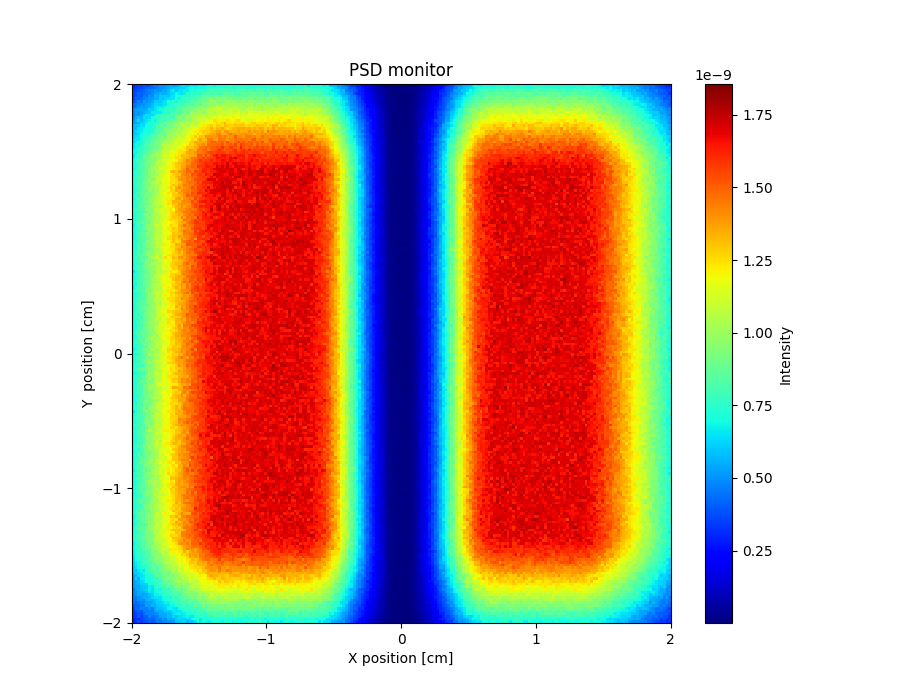

Data behind this chart, as committed beside it:
x_axis, Intensity, Error
3.190877197000000053e-10, 3.366819813999999814e-10, 3.566757907999999900e-10, 3.590756832999999888e-10, 3.806699494000000183e-10, 3.638769323999999882e-10, 3.822709976999999800e-10, 4.302565088000000227e-10, 4.614466523000000031e-10, 4.526497330000000030e-10, 5.054342056000000041e-10, 4.910405728000000122e-10, 5.126351213999999560e-10, 5.230317723000000205e-10, 5.550243276999999745e-10, 5.166370176000000222e-10, 5.526283560999999741e-10, 5.838183453000000302e-10, 6.254070495000000338e-10, 6.334062645000000247e-10, 6.166131173999999487e-10, 6.605989365000000019e-10, 6.670008924999999664e-10, 6.470077768999999900e-10
3.334834627000000068e-10, 3.302848542999999966e-10, 3.670734588999999825e-10, 3.806697105999999967e-10, 3.902673456000000058e-10, 4.182586691000000219e-10, 4.302564104999999756e-10, 4.214600822999999969e-10, 4.326582464999999880e-10, 4.742449372999999602e-10, 5.070355441999999687e-10, 4.942411940000000470e-10, 5.366293634999999840e-10, 5.478247049000000129e-10, 5.822178815999999988e-10, 5.982133635000000270e-10, 6.150085565999999529e-10, 6.150113549000000334e-10, 6.326067753999999935e-10, 6.174134620999999698e-10, 6.717981038999999518e-10, 6.925923018000000132e-10, 7.141885921000000415e-10, 6.925979593999999704e-10
3.550759659000000042e-10, 3.526775266000000041e-10, 3.846686673000000172e-10, 4.078611518000000001e-10, 4.206579758000000251e-10, 4.446507791999999948e-10, 4.662450614000000175e-10, 4.774438099999999711e-10, 5.086339238999999603e-10, 4.894405242000000039e-10, 4.982403236000000477e-10, 5.478253335999999784e-10, 5.366294723999999790e-10, 5.774176616999999602e-10, 6.262044906000000201e-10, 6.549919619000000289e-10, 6.006153152999999576e-10, 6.494018715000000250e-10, 6.478050775000000019e-10, 6.725970201000000304e-10, 6.646016217000000260e-10, 7.069900775999999733e-10, 7.309859480000000398e-10, 7.061934144000000256e-10
3.582767235000000013e-10, 3.886672286999999807e-10, 4.206572575000000078e-10, 4.094629244999999794e-10, 4.350541245000000120e-10, 4.470513438999999875e-10, 4.582493436999999742e-10, 4.854414115000000226e-10, 5.302282313999999943e-10, 5.358273806000000189e-10, 5.614218408000000142e-10, 5.478261917000000311e-10, 5.494271618000000188e-10, 5.918150228999999717e-10, 6.350038063000000206e-10, 6.262076052000000022e-10, 6.933880262000000264e-10, 6.661979373000000314e-10, 6.422078726999999495e-10, 6.734001559999999825e-10, 7.621755008999999701e-10, 6.909974039000000346e-10, 7.597787781999999593e-10, 7.597808344000000283e-10
3.510801659999999965e-10, 3.838690272999999796e-10, 4.182585134000000128e-10, 3.950672561999999984e-10, 4.662453734000000425e-10, 4.470528139000000218e-10, 5.062345419999999655e-10, 4.870422768000000274e-10, 5.694165726000000021e-10, 5.566227715999999709e-10, 5.950115408000000062e-10, 6.086092551999999892e-10, 5.974144238999999930e-10, 5.870176858000000075e-10, 6.526001540999999570e-10, 6.510017026999999789e-10, 7.221821081000000190e-10, 7.141852579000000490e-10, 7.085889971000000245e-10, 7.277858714000000156e-10, 7.285861702000000328e-10, 7.701752418999999674e-10, 7.613799838000000345e-10, 7.661806129999999960e-10
3.702749184000000003e-10, 4.190582600000000021e-10, 4.126616230999999965e-10, 4.422532060000000004e-10, 4.582488862999999880e-10, 4.838417414000000357e-10, 5.136510449000000489e-10, 5.142341220999999636e-10, 5.550229276000000097e-10, 5.422283510000000348e-10, 6.126072827999999612e-10, 5.774195253000000149e-10, 6.302047863999999509e-10, 6.334070359999999563e-10, 6.453927195999999611e-10, 6.598013316000000179e-10, 7.131564360000000325e-10, 6.853960809999999863e-10, 7.589770452000000383e-10, 8.029649108000000160e-10, 8.117651690999999596e-10, 7.685782117000000213e-10, 8.077683650999999830e-10, 8.013728200999999777e-10
3.846706382000000143e-10, 4.254574388000000048e-10, 4.726427983000000118e-10, 4.542507955000000053e-10, 5.262278281000000500e-10, 4.990375899000000495e-10, 5.174343638999999668e-10, 5.446276013999999506e-10, 6.078066194000000253e-10, 6.142073379000000089e-10, 5.966136025999999747e-10, 6.446017757000000160e-10, 6.477999671999999826e-10, 7.549698922000000136e-10, 6.933916814000000426e-10, 7.485739012999999803e-10, 6.917946778999999859e-10, 7.725719505999999572e-10, 7.333862073000000306e-10, 7.957686356999999933e-10, 7.861732199999999567e-10, 8.037701104000000189e-10, 8.485600233999999698e-10, 8.341640164000000227e-10
4.406518550000000157e-10, 4.430527475000000231e-10, 4.774421988000000233e-10, 4.990367500999999977e-10, 4.942401229999999910e-10, 5.358276208000000219e-10, 5.374300443999999601e-10, 5.750175551999999800e-10, 6.198058107999999759e-10, 6.294043961999999649e-10, 6.166099092000000418e-10, 6.517999766000000065e-10, 6.486040661000000060e-10, 7.061879101000000502e-10, 7.397774779000000241e-10, 7.293841475000000379e-10, 7.893674270999999626e-10, 7.869699407000000054e-10, 7.477845031999999645e-10, 7.845740415000000338e-10, 8.509590881999999852e-10, 8.557574038999999909e-10, 8.325645293000000445e-10, 8.917503778000000273e-10
4.342562349999999865e-10, 4.574494897999999908e-10, 4.910395816000000346e-10, 5.302284305999999801e-10, 5.070376750000000226e-10, 5.294309649999999569e-10, 5.510263072999999808e-10, 5.774182960999999903e-10, 6.350026702999999852e-10, 6.653947298999999572e-10, 6.685953007999999726e-10, 6.645976799999999640e-10, 6.973902330999999650e-10, 7.333806762000000268e-10, 7.397811865999999582e-10, 7.333838716999999619e-10, 7.685754267999999549e-10, 8.125660126000000231e-10, 8.333610164999999940e-10, 8.221655818999999759e-10, 8.749525215999999697e-10, 8.789534407000000114e-10, 8.749562685999999937e-10, 8.821555033000000317e-10
4.926393109000000040e-10, 5.206288027000000516e-10, 5.286279079999999695e-10, 5.374263140999999878e-10, 5.350295573999999703e-10, 5.478260836000000107e-10, 6.198052591999999547e-10, 5.982129354999999608e-10, 6.446007503999999960e-10, 6.789918686000000246e-10, 6.989873932999999732e-10, 6.957899666999999667e-10, 7.621725357999999612e-10, 7.413800219000000189e-10, 7.725730115000000364e-10, 7.797719911999999725e-10, 8.077666560000000272e-10, 8.253262257999999940e-10, 8.668990162999999780e-10, 9.141428763000000444e-10, 9.013473990999999827e-10, 9.101462804999999489e-10, 9.221454075999999626e-10, 9.581366949000000917e-10
4.726451375999999502e-10, 5.246294073000000055e-10, 4.998387875000000298e-10, 5.270324480999999896e-10, 5.414286961999999499e-10, 5.790172986000000184e-10, 6.022134931999999685e-10, 6.661952711000000368e-10, 6.645970229000000208e-10, 6.661974485000000335e-10, 6.661974752000000263e-10, 6.973908841000000112e-10, 7.421800428999999856e-10, 7.221873688999999540e-10, 7.629773159000000289e-10, 7.957711519999999757e-10, 8.181656035000000280e-10, 8.373619887999999501e-10, 8.701526952999999515e-10, 8.989462866000000293e-10, 8.957516404999999702e-10, 9.285441511000000404e-10, 1.006925647999999924e-09, 9.837336618000000638e-10
4.678484088999999623e-10, 5.174276301999999991e-10, 5.022397305999999566e-10, 5.366293694000000165e-10, 6.046099752000000051e-10, 6.485971903000000112e-10, 6.350029329000000011e-10, 6.254087309999999866e-10, 6.733962515999999646e-10, 7.445762130999999650e-10, 7.533753300000000188e-10, 7.781702239000000028e-10, 7.877686227999999779e-10, 7.893691116999999851e-10, 8.213608693999999860e-10, 8.325603893000000069e-10, 8.629524734000000156e-10, 8.525578987000000058e-10, 9.205421075999999708e-10, 9.453378681000000351e-10, 9.677336812999999267e-10, 9.701340156999999771e-10, 1.002128688000000000e-09, 1.021326155999999904e-09
5.054380555999999906e-10, 5.414265565000000363e-10, 5.886129788999999557e-10, 5.686211959000000054e-10, 6.477981358000000176e-10, 6.198082733000000371e-10, 6.414028174000000332e-10, 6.901888201000000233e-10, 7.389763971999999918e-10, 7.493760354000000068e-10, 7.685718724000000486e-10, 8.101615031999999860e-10, 7.757740598999999559e-10, 8.093662445000000187e-10, 8.125669353000000161e-10, 7.773787351999999758e-10, 9.237378907000000077e-10, 9.501335664000000485e-10, 9.149449304999999570e-10, 9.146283414000000048e-10, 9.813313832000000091e-10, 9.565396737999999731e-10, 1.038920522000000098e-09, 1.055718339000000056e-09
5.126356674999999837e-10, 5.798151406999999713e-10, 6.350005613000000408e-10, 5.686220876999999580e-10, 6.206077169000000000e-10, 6.470011551000000514e-10, 6.805928086000000499e-10, 7.125849462999999858e-10, 6.781976600000000140e-10, 7.469780192000000345e-10, 8.061628951000000440e-10, 7.805730046999999661e-10, 8.021683445999999628e-10, 8.141669377000000171e-10, 8.541571106999999642e-10, 9.245402127000000296e-10, 9.477341522000000318e-10, 9.277417264999999916e-10, 9.221458864000000193e-10, 9.877317816000000826e-10, 9.757363348000000253e-10, 1.012527576999999957e-09, 1.034125145999999951e-09, 1.050121933000000038e-09
5.246328964999999647e-10, 5.342317302999999808e-10, 5.494286414999999909e-10, 6.238063120000000317e-10, 6.214086794000000353e-10, 6.685961436999999906e-10, 7.117852715000000186e-10, 7.141872331999999582e-10, 7.469785728999999761e-10, 7.421815518000000133e-10, 8.293588697999999802e-10, 8.277609846000000511e-10, 8.933443986000000134e-10, 8.685522561999999924e-10, 8.733539840000000129e-10, 9.053351647999999989e-10, 9.365421625999999538e-10, 9.805288478999999449e-10, 1.062909647000000064e-09, 1.023722356000000049e-09, 1.034122203000000055e-09, 1.027725059000000103e-09, 1.110106833999999923e-09, 1.041327324999999934e-09
5.694206423000000346e-10, 5.822188000000000120e-10, 5.982148015999999750e-10, 6.478006937999999562e-10, 6.334068341000000433e-10, 6.965897849000000102e-10, 7.013899517999999988e-10, 7.237862437000000149e-10, 7.421822710999999730e-10, 8.261584606999999742e-10, 8.485546540999999755e-10, 8.517545388999999600e-10, 8.269642024999999605e-10, 9.117442846000000210e-10, 9.221416138999999601e-10, 9.069499631999999850e-10, 9.949270028000000365e-10, 9.765316131999999749e-10, 1.092502760999999934e-09, 1.060515395999999978e-09, 1.026125898000000103e-09, 1.077314160999999940e-09, 1.156495943999999972e-09, 1.069322970999999922e-09
5.830180718999999566e-10, 5.726210990000000294e-10, 6.366054404999999619e-10, 6.597996195000000280e-10, 6.829922166999999630e-10, 7.005889863999999652e-10, 7.005917597000000377e-10, 7.381823557000000162e-10, 7.509796718999999569e-10, 8.229448308000000394e-10, 8.237629287999999659e-10, 8.421583068999999659e-10, 9.541290914999999879e-10, 8.973314464000000513e-10, 9.005496846999999969e-10, 1.001323838000000069e-09, 9.725343107000000628e-10, 1.053315749999999925e-09, 9.877345616000000589e-10, 1.066115644999999972e-09, 1.102909673000000083e-09, 1.101312572999999897e-09, 1.165295426000000033e-09, 1.170096875999999900e-09
5.742223175000000442e-10, 6.278055049000000269e-10, 6.518002874999999501e-10, 6.629981012000000136e-10, 6.973901143999999966e-10, 7.133892087000000034e-10, 6.941961383000000271e-10, 7.349841718999999991e-10, 8.157643271000000413e-10, 8.205644351000000509e-10, 8.501567466999999488e-10, 8.437604930999999674e-10, 8.989483537999999818e-10, 9.597347982999999465e-10, 1.001321892999999987e-09, 9.597369852000000166e-10, 1.025321826999999982e-09, 1.026923645999999953e-09, 1.066916815999999995e-09, 1.088512441000000056e-09, 1.114909045000000016e-09, 1.175694347999999951e-09, 1.169299875999999990e-09, 1.221287619999999974e-09
5.910177129000000255e-10, 6.022176902000000325e-10, 6.198126194999999675e-10, 6.893933610999999888e-10, 7.013901069000000011e-10, 7.317842991999999796e-10, 7.285889843999999836e-10, 7.957681889999999907e-10, 8.157662185999999991e-10, 8.501583194999999778e-10, 8.685535523999999845e-10, 8.965199298999999853e-10, 9.095024339000000253e-10, 9.813299218000000379e-10, 9.949276083999999467e-10, 9.965291880000000956e-10, 1.066114570999999985e-09, 1.035725104999999908e-09, 1.102108423000000060e-09, 1.085316321000000022e-09, 1.136506890999999982e-09, 1.182895562000000082e-09, 1.185297706999999930e-09, 1.211694941000000008e-09
5.990170316000000214e-10, 6.462028740000000454e-10, 6.582015680000000384e-10, 7.005921410999999542e-10, 7.269847179999999510e-10, 7.413824994000000436e-10, 7.957684284000000190e-10, 8.493566556000000483e-10, 8.333630799999999735e-10, 8.829495902000000399e-10, 9.309403210000000164e-10, 9.573346465999999014e-10, 8.933542739999999949e-10, 1.043713978999999907e-09, 9.797348210999999293e-10, 1.018925246000000077e-09, 1.026925839000000023e-09, 1.088512320999999935e-09, 1.049326917000000033e-09, 1.089317451000000079e-09, 1.161301578000000031e-09, 1.224486940999999936e-09, 1.230089782999999921e-09, 1.284479003000000019e-09
6.278083329999999631e-10, 6.566032390000000017e-10, 6.534049290000000345e-10, 6.973948672000000261e-10, 7.605777838000000184e-10, 7.669776868999999513e-10, 8.133651921999999887e-10, 8.357613907000000479e-10, 8.253654846999999578e-10, 8.981483407000000358e-10, 9.245421927999999933e-10, 9.453398545999998990e-10, 1.004524919999999957e-09, 1.017323303999999951e-09, 9.973322762000000235e-10, 1.069316088999999995e-09, 1.098109624999999928e-09, 1.142901279000000024e-09, 1.117311539000000033e-09, 1.137306567000000066e-09, 1.199693436000000066e-09, 1.194100629000000012e-09, 1.263683432999999932e-09, 1.224497622000000099e-09
6.230120221999999613e-10, 6.694012324000000102e-10, 6.973931702999999674e-10, 7.389839777000000218e-10, 7.325870860000000372e-10, 8.125663359999999706e-10, 7.909731751000000234e-10, 8.589557254000000197e-10, 8.917493197000000143e-10, 9.185745963000000077e-10, 9.333432201999999446e-10, 9.661365732000000617e-10, 1.014924833000000091e-09, 1.008528888999999901e-09, 1.076513064999999941e-09, 1.089311285000000074e-09, 1.169294148999999935e-09, 1.085317800999999997e-09, 1.147704834000000065e-09, 1.139708728999999970e-09, 1.204494478000000059e-09, 1.259682304999999966e-09, 1.295677393000000005e-09, 1.364462956000000038e-09
6.646013534999999810e-10, 7.013921805999999930e-10, 6.885964348999999863e-10, 7.373847322000000280e-10, 7.957710956999999916e-10, 8.045689693999999998e-10, 8.325629533000000136e-10, 8.637566306000000112e-10, 9.085466066999999890e-10, 9.285450733999999944e-10, 9.861315919999999218e-10, 1.018123322999999930e-09, 1.053317878000000016e-09, 1.082910770999999998e-09, 1.066118549000000046e-09, 1.094913044999999912e-09, 1.122909105999999991e-09, 1.120511649000000057e-09, 1.202094681000000041e-09, 1.190098400999999903e-09, 1.210094682999999898e-09, 1.296477178999999959e-09, 1.272487479999999959e-09, 1.315677159999999911e-09
6.558050673999999976e-10, 6.861972236000000317e-10, 7.205902301999999485e-10, 7.669791390999999560e-10, 7.749776468000000201e-10, 8.237662896000000189e-10, 8.661558664000000025e-10, 8.669585093000000126e-10, 8.909541481999999681e-10, 9.205479337000000479e-10, 9.741354565000000453e-10, 9.981287224000000591e-10, 1.119701830999999999e-09, 1.069317305000000076e-09, 1.089313310000000099e-09, 1.136504014999999951e-09, 1.134107607999999938e-09, 1.185299454999999983e-09, 1.190099487000000026e-09, 1.231693035000000092e-09, 1.315673476000000085e-09, 1.282083070999999951e-09, 1.306082107999999901e-09, 1.342074538999999911e-09
6.837980433999999821e-10, 6.981955779999999968e-10, 7.461837679999999541e-10, 7.637803968000000462e-10, 7.997718266999999668e-10, 8.285667006999999870e-10, 8.509617659000000414e-10, 9.029497365999999778e-10, 9.373438554999999712e-10, 9.381450179000000346e-10, 9.909326365000000810e-10, 1.019728872999999915e-09, 1.100509180999999968e-09, 1.067719661999999932e-09, 1.117307980000000040e-09, 1.116514820000000072e-09, 1.201290943999999919e-09, 1.236485189000000073e-09, 1.243687960000000087e-09, 1.206100015999999908e-09, 1.303677331999999975e-09, 1.386058976000000100e-09, 1.354872648999999968e-09, 1.332478591000000004e-09
6.965948215999999870e-10, 6.750037246999999905e-10, 7.277915873000000485e-10, 8.037709631000000103e-10, 8.125703956999999586e-10, 8.349674697999999933e-10, 8.725572585000000131e-10, 8.853566071999999606e-10, 9.269487553999999618e-10, 1.014923749000000060e-09, 1.002872479999999955e-09, 1.053318995999999951e-09, 1.094912052999999960e-09, 1.094913933000000063e-09, 1.199692035000000091e-09, 1.176499030000000043e-09, 1.209292834999999982e-09, 1.241287377999999985e-09, 1.253285222999999959e-09, 1.273284945999999918e-09, 1.352470351000000038e-09, 1.366069719000000070e-09, 1.361270420999999947e-09, 1.403667166999999946e-09
6.598080983999999821e-10, 7.277924266999999579e-10, 7.445871622999999655e-10, 7.837779727999999737e-10, 8.517617487999999893e-10, 8.669592543999999548e-10, 9.077505302000000471e-10, 9.845318442000000871e-10, 9.877340598000000859e-10, 1.002932233000000010e-09, 1.046123071000000075e-09, 1.117307036999999954e-09, 1.136501672000000039e-09, 1.093319320999999916e-09, 1.182096639000000064e-09, 1.200493372000000067e-09, 1.228492682999999941e-09, 1.246890715000000003e-09, 1.320473554999999904e-09, 1.309280194000000049e-09, 1.323620234999999936e-09, 1.354873635000000059e-09, 1.354875123999999929e-09, 1.374073949000000068e-09
6.814035994000000492e-10, 7.109958223000000090e-10, 7.653847075999999623e-10, 8.173714905000000338e-10, 8.637577694000000095e-10, 8.861568832000000293e-10, 9.285467374000000244e-10, 9.917315972999999075e-10, 9.213514043000000414e-10, 9.965345131000000709e-10, 1.009334717999999912e-09, 1.058123894999999941e-09, 1.107712885999999966e-09, 1.114913993999999997e-09, 1.218090203999999915e-09, 1.168505137999999900e-09, 1.263683790999999996e-09, 1.234095652000000058e-09, 1.280485280000000057e-09, 1.327677452999999955e-09, 1.342878104000000011e-09, 1.371673387999999996e-09, 1.459656650000000073e-09, 1.462056743999999945e-09
7.181939974999999492e-10, 7.933751443000000481e-10, 8.277657280999999750e-10, 8.109739226999999594e-10, 8.661606808999999739e-10, 8.613647554999999683e-10, 9.565400366000000921e-10, 9.261514821999999851e-10, 9.093581389999999930e-10, 1.023731208000000067e-09, 1.058124892000000019e-09, 1.137306277999999958e-09, 1.136481353000000039e-09, 1.150107419000000013e-09, 1.196497334999999971e-09, 1.194102173999999967e-09, 1.143717907999999962e-09, 1.289284763000000061e-09, 1.302084480999999960e-09, 1.346875270000000028e-09, 1.437256733999999945e-09, 1.396471792000000039e-09, 1.446859956999999897e-09, 1.488455184000000060e-09
7.085978694000000312e-10, 7.445906108000000142e-10, 7.733840599999999615e-10, 8.245723849999999508e-10, 8.605648226000000363e-10, 9.197499924999999700e-10, 9.141541766000000310e-10, 9.765403056000000426e-10, 9.597459031000000238e-10, 1.088516669999999932e-09, 1.046928812999999926e-09, 1.074925052000000095e-09, 1.127713053000000000e-09, 1.176504309999999989e-09, 1.162110543999999933e-09, 1.239694138999999978e-09, 1.288484346000000046e-09, 1.317279356000000093e-09, 1.347675496000000081e-09, 1.358873398000000044e-09, 1.402067878000000079e-09, 1.416469000000000064e-09, 1.480457254999999946e-09, 1.488459613999999942e-09
7.301956685000000516e-10, 7.126019413000000060e-10, 8.061777246999999968e-10, 8.221745433999999953e-10, 8.453718773000000182e-10, 8.829610305999999620e-10, 9.045585527000000099e-10, 1.008534274000000005e-09, 1.002138790999999945e-09, 1.029333127999999998e-09, 1.088520770999999940e-09, 1.124512012000000027e-09, 1.125317245999999972e-09, 1.205298889999999982e-09, 1.150914634000000035e-09, 1.237297296000000050e-09, 1.296484142999999921e-09, 1.295686374000000039e-09, 1.360476257000000098e-09, 1.369275289999999957e-09, 1.450059559999999958e-09, 1.454062187999999988e-09, 1.498051502999999904e-09, 1.486060400000000060e-09
6.934084756000000244e-10, 7.485931943999999538e-10, 8.109770001000000362e-10, 8.261755298000000081e-10, 8.653687586999999907e-10, 9.053587830000000425e-10, 9.597477933000000357e-10, 9.909416194999999998e-10, 1.056526410000000004e-09, 1.041331116999999952e-09, 1.140508032000000026e-09, 1.135713508000000035e-09, 1.108524102999999908e-09, 1.214098371000000100e-09, 1.178109920999999977e-09, 1.233299411000000076e-09, 1.266895791000000047e-09, 1.294889851999999902e-09, 1.365279275999999985e-09, 1.387675479000000095e-09, 1.509250634999999969e-09, 1.418873222000000045e-09, 1.456469570999999926e-09, 1.484465458000000098e-09
7.429951123999999766e-10, 7.533951814999999527e-10, 7.901865929000000467e-10, 8.381749049000000098e-10, 8.277772417000000040e-10, 9.045612672000000356e-10, 9.445525691000000753e-10, 1.002140653000000050e-09, 9.789482776999999104e-10, 1.046933228999999994e-09, 1.085326610999999952e-09, 1.082130191000000029e-09, 1.148514789000000093e-09, 1.166113049999999957e-09, 1.310080885999999944e-09, 1.332479353999999908e-09, 1.303688510000000055e-09, 1.384471182999999994e-09, 1.398074893999999955e-09, 1.421271141999999994e-09, 1.484461017000000023e-09, 1.489261998999999955e-09, 1.440476749000000028e-09, 1.560453011999999979e-09
7.046082894000000372e-10, 7.861869216000000338e-10, 7.821893101000000273e-10, 7.837926468999999886e-10, 8.629734512999999794e-10, 8.909674106000000243e-10, 9.581514251999999516e-10, 9.917466557000000440e-10, 9.789511572000000508e-10, 1.007747003000000070e-09, 1.105323804999999956e-09, 1.098128381999999918e-09, 1.190108283999999902e-09, 1.173314510999999927e-09, 1.237304221999999925e-09, 1.270098566000000052e-09, 1.302894946999999926e-09, 1.286098728999999916e-09, 1.402075525000000002e-09, 1.423674642999999927e-09, 1.461271595999999976e-09, 1.410084197000000017e-09, 1.532463855000000009e-09, 1.506868650999999914e-09
7.326033043000000323e-10, 7.693933065999999558e-10, 8.117847764999999498e-10, 8.349810467999999662e-10, 8.493796385999999837e-10, 9.157626098999999584e-10, 9.237640319999999730e-10, 1.027738593999999909e-09, 1.021343053000000087e-09, 1.086129102000000065e-09, 1.085332394000000091e-09, 1.106128199000000088e-09, 1.186913045000000008e-09, 1.188517416999999998e-09, 1.262903298999999923e-09, 1.251706642999999969e-09, 1.327691263999999998e-09, 1.369285972000000062e-09, 1.398879742000000001e-09, 1.379689397999999944e-09, 1.447676159000000022e-09, 1.449279547000000012e-09, 1.485276808000000032e-09, 1.498074482999999909e-09
7.637961388000000475e-10, 7.438029446000000063e-10, 8.013874057999999545e-10, 8.277851411000000339e-10, 8.501829891999999596e-10, 9.029533423999999849e-10, 9.813510504999999208e-10, 9.349655950000000521e-10, 9.925547788999999638e-10, 1.065340129999999922e-09, 1.103730112000000037e-09, 1.165318470000000075e-09, 1.170921055999999912e-09, 1.187720406000000102e-09, 1.247707085999999909e-09, 1.252510018000000049e-09, 1.272507040999999974e-09, 1.381285908999999926e-09, 1.407683379000000062e-09, 1.398887568999999898e-09, 1.455678924000000007e-09, 1.420489215999999985e-09, 1.469278701000000063e-09, 1.540471503000000053e-09
7.438033400000000471e-10, 7.781963297000000478e-10, 8.317841112999999491e-10, 8.013945096999999873e-10, 9.133672127999999633e-10, 9.173685944999999813e-10, 9.725564062000000256e-10, 1.018147162000000101e-09, 1.037345864000000084e-09, 1.093335376999999931e-09, 1.051748545999999988e-09, 1.151727190000000006e-09, 1.144532083999999912e-09, 1.202119583999999947e-09, 1.257307146000000019e-09, 1.228518178000000086e-09, 1.270111872000000017e-09, 1.302106903000000043e-09, 1.352499501000000024e-09, 1.406092989999999931e-09, 1.446886807999999920e-09, 1.485281265999999956e-09, 1.463691071000000096e-09, 1.489284173999999993e-09
7.206105405999999890e-10, 8.029913618000000147e-10, 8.245879536999999845e-10, 8.381870815000000144e-10, 8.493861579999999667e-10, 9.101730890999999731e-10, 9.149736341999999798e-10, 1.031746647000000014e-09, 9.821619046000000180e-10, 1.054945751999999938e-09, 1.099735286000000103e-09, 1.149329227000000052e-09, 1.155730514000000076e-09, 1.168530747000000098e-09, 1.246914689999999994e-09, 1.318900420000000077e-09, 1.265315857000000063e-09, 1.342101107000000100e-09, 1.368498563000000009e-09, 1.452485824999999926e-09, 1.439692108000000021e-09, 1.438894209999999917e-09, 1.457295862999999917e-09, 1.514885341999999938e-09
7.366098598999999641e-10, 7.638041493000000284e-10, 7.981970292999999561e-10, 8.349906811000000380e-10, 8.837799541999999515e-10, 9.085749328000000006e-10, 9.805606533999999423e-10, 9.773629151000000175e-10, 1.027752992000000065e-09, 1.025357903000000051e-09, 1.107740332000000055e-09, 1.140533558000000040e-09, 1.151734074999999968e-09, 1.232519029000000079e-09, 1.298906390000000064e-09, 1.234124119000000083e-09, 1.357300381999999982e-09, 1.406891422000000098e-09, 1.362106001000000078e-09, 1.402900595999999992e-09, 1.434894798999999928e-09, 1.450094799999999983e-09, 1.530081104000000073e-09, 1.490893914000000031e-09
7.126168657000000005e-10, 7.454108638000000279e-10, 7.806045943999999618e-10, 8.381912886999999873e-10, 8.773829712999999659e-10, 8.749861856999999996e-10, 9.853618990000000399e-10, 9.613694298999999691e-10, 9.965635095999999009e-10, 1.016560398000000091e-09, 1.114940629000000050e-09, 1.122143956000000101e-09, 1.138940650999999941e-09, 1.171734585000000103e-09, 1.277314387000000091e-09, 1.264521143999999981e-09, 1.356506015999999978e-09, 1.314116508000000085e-09, 1.406900968000000064e-09, 1.423699908000000081e-09, 1.447695217999999993e-09, 1.430902709999999965e-09, 1.490892208999999984e-09, 1.503695254000000001e-09
6.990214684000000142e-10, 7.486127722999999883e-10, 8.333926914999999581e-10, 8.509913066999999820e-10, 8.693882252999999892e-10, 9.189784255999999854e-10, 9.173802412000000386e-10, 9.565582090999999293e-10, 1.026957567000000037e-09, 1.034159667000000020e-09, 1.130937285999999971e-09, 1.170932134999999903e-09, 1.184532511999999944e-09, 1.245322298000000018e-09, 1.226128573000000058e-09, 1.286918453000000096e-09, 1.249330859999999971e-09, 1.382104057000000075e-09, 1.349315152999999987e-09, 1.441296013999999962e-09, 1.469294607999999972e-09, 1.423708402999999977e-09, 1.534088879999999998e-09, 1.505298684000000055e-09
7.286164901000000257e-10, 8.325919719999999920e-10, 7.678110298999999605e-10, 8.357954110000000185e-10, 9.181789954999999688e-10, 9.253787629999999525e-10, 9.221813407999999614e-10, 9.501769508000000577e-10, 1.014964772999999960e-09, 1.021343771000000101e-09, 1.105347186000000031e-09, 1.117348255000000057e-09, 1.146943332999999949e-09, 1.212532660000000010e-09, 1.192539259999999908e-09, 1.287721695999999920e-09, 1.310120941999999958e-09, 1.325321542000000055e-09, 1.366114325000000087e-09, 1.405308652000000054e-09, 1.514888397000000001e-09, 1.465302060999999913e-09, 1.502899062000000093e-09, 1.526070058999999998e-09
6.974268228000000035e-10, 7.598133954000000515e-10, 8.645894596999999790e-10, 8.014063564000000049e-10, 9.245791950999999921e-10, 8.653959714999999832e-10, 9.477775937999999318e-10, 1.004566411999999998e-09, 9.941730228000000681e-10, 1.104549764000000020e-09, 1.090955214000000067e-09, 1.190933353000000008e-09, 1.129350672000000009e-09, 1.218933164999999983e-09, 1.244530611000000015e-09, 1.244534669000000019e-09, 1.349311950999999909e-09, 1.391710361000000042e-09, 1.298931273000000088e-09, 1.406063702999999975e-09, 1.427709850999999920e-09, 1.477304271999999939e-09, 1.433318297000000012e-09, 1.560497121000000077e-09
7.462154146000000440e-10, 7.582144701000000034e-10, 8.134035396999999499e-10, 8.358002547999999776e-10, 8.989873751999999733e-10, 9.221846326999999909e-10, 9.557777180000000728e-10, 9.573788706999999268e-10, 1.066158494000000040e-09, 1.070157906999999914e-09, 1.068560882999999900e-09, 1.140549158000000050e-09, 1.201336662000000009e-09, 1.233332859000000101e-09, 1.239737878000000082e-09, 1.338917380000000079e-09, 1.334119859999999935e-09, 1.335724938000000010e-09, 1.391716545000000044e-09, 1.432508926000000064e-09, 1.425314134000000086e-09, 1.445316299000000045e-09, 1.531701235000000016e-09, 1.480514850999999926e-09
7.142262307999999553e-10, 7.734136110999999500e-10, 8.078064132999999944e-10, 8.573968574000000344e-10, 8.901920407000000351e-10, 8.909940348999999905e-10, 9.221890634999999508e-10, 9.901761216999999547e-10, 1.042165563000000036e-09, 1.087757806999999904e-09, 1.090160122000000096e-09, 1.140552515000000094e-09, 1.157352053999999947e-09, 1.256531396000000059e-09, 1.215743493000000052e-09, 1.326121518000000028e-09, 1.286135687000000067e-09, 1.382119037999999954e-09, 1.418915078000000012e-09, 1.406120774999999937e-09, 1.380527730000000009e-09, 1.389328463999999939e-09, 1.506110711000000089e-09, 1.551706702000000085e-09
7.454211363000000351e-10, 7.398070892000000410e-10, 8.062100531999999666e-10, 8.518012490999999697e-10, 8.638007478999999620e-10, 9.181894581999999630e-10, 9.581810694000001005e-10, 1.007774753999999966e-09, 1.001376616999999912e-09, 1.030971654000000097e-09, 1.026175397999999959e-09, 1.132556775000000074e-09, 1.147756125999999922e-09, 1.198948076000000033e-09, 1.218145661999999966e-09, 1.257342287999999897e-09, 1.333326743999999915e-09, 1.357326467000000067e-09, 1.409318632000000037e-09, 1.353333402000000058e-09, 1.413325047999999901e-09, 1.432525463000000091e-09, 1.465323160000000079e-09, 1.557307641000000050e-09
7.742149957000000189e-10, 7.670178784999999527e-10, 8.078110656000000207e-10, 8.238092300999999883e-10, 8.502050542000000243e-10, 9.677798406999999933e-10, 9.461876141999999651e-10, 9.685838572999999789e-10, 1.030973936999999948e-09, 1.078965630999999963e-09, 1.118959612000000041e-09, 1.157354103999999980e-09, 1.124561520999999985e-09, 1.222145661999999952e-09, 1.253342405999999940e-09, 1.190955847000000081e-09, 1.316534076000000003e-09, 1.380524882999999962e-09, 1.391725322999999980e-09, 1.402924854999999966e-09, 1.447720227999999941e-09, 1.465324286999999909e-09, 1.451728367999999999e-09, 1.473325600999999903e-09
7.478232027000000255e-10, 7.590221370999999507e-10, 7.822187474999999663e-10, 7.878187868999999943e-10, 8.406082410000000179e-10, 8.734039959999999576e-10, 9.293922663999999725e-10, 9.629865474000000434e-10, 1.019777532999999958e-09, 1.064570434999999948e-09, 1.110962835999999913e-09, 1.150159165999999931e-09, 1.083775557999999935e-09, 1.206151256000000070e-09, 1.266141339999999903e-09, 1.258946776000000031e-09, 1.342130657000000007e-09, 1.354932628999999980e-09, 1.402125614000000062e-09, 1.449319499999999960e-09, 1.443724666999999939e-09, 1.448528117999999972e-09, 1.509321050999999983e-09, 1.508522425000000026e-09
7.222312882999999683e-10, 7.358291162999999651e-10, 7.982170110000000234e-10, 8.246122683000000036e-10, 9.325898502000000052e-10, 9.629869739999999213e-10, 9.038018071999999540e-10, 1.034175110999999914e-09, 1.014181126999999940e-09, 1.023781005999999927e-09, 1.089371064000000079e-09, 1.141362752000000013e-09, 1.170157996999999969e-09, 1.198156654000000073e-09, 1.252548242000000091e-09, 1.278145423000000080e-09, 1.306942083999999975e-09, 1.355735020000000061e-09, 1.329344357999999977e-09, 1.409332224000000076e-09, 1.450126172000000025e-09, 1.486922469999999909e-09, 1.450934203999999943e-09, 1.539722555000000043e-09
7.334283207999999556e-10, 7.622249283000000361e-10, 7.828255995999999796e-10, 8.086175663000000024e-10, 8.638067120999999864e-10, 9.038017633999999739e-10, 9.629893624000000722e-10, 9.981840820999999599e-10, 1.014983025000000079e-09, 1.051780119000000035e-09, 1.085373313000000041e-09, 1.110971758999999978e-09, 1.124571525999999989e-09, 1.215705221000000086e-09, 1.258948863000000002e-09, 1.298145272000000021e-09, 1.289349000999999933e-09, 1.313345805999999989e-09, 1.431726136999999912e-09, 1.367743334999999940e-09, 1.470927615000000032e-09, 1.442136034000000020e-09, 1.486133039000000071e-09, 1.458139302999999906e-09
7.102364814999999702e-10, 7.446303149999999992e-10, 7.942207619000000021e-10, 8.310145742000000441e-10, 8.614099045000000462e-10, 8.814083053999999943e-10, 9.445948649000000700e-10, 9.925873063999999516e-10, 1.027781703000000102e-09, 1.070975377999999963e-09, 1.103771134999999994e-09, 1.104572743000000082e-09, 1.166963065999999917e-09, 1.232555190000000009e-09, 1.279744628000000028e-09, 1.254154784000000028e-09, 1.266156386999999911e-09, 1.318948550999999977e-09, 1.328551323000000049e-09, 1.465327753000000087e-09, 1.439737252000000077e-09, 1.433340590000000079e-09, 1.503731238999999933e-09, 1.578920310000000102e-09
7.366320701000000222e-10, 7.694268244000000143e-10, 8.134164533000000115e-10, 8.718087291999999632e-10, 8.974039297999999852e-10, 9.070037742999999934e-10, 9.054056692000000504e-10, 9.997881219999999038e-10, 1.050179553000000084e-09, 1.042184316000000050e-09, 1.092576712000000082e-09, 1.122972698000000046e-09, 1.205357670999999967e-09, 1.193366175000000006e-09, 1.202164850000000009e-09, 1.233361719999999978e-09, 1.259760581999999988e-09, 1.330150459000000041e-09, 1.363746658000000095e-09, 1.356551170000000078e-09, 1.443737977000000087e-09, 1.501328941999999945e-09, 1.518929642999999926e-09, 1.588522269000000048e-09
6.878437122000000166e-10, 7.574312596000000311e-10, 8.174179950000000185e-10, 7.982253050000000162e-10, 8.606126280999999642e-10, 9.238012056999999868e-10, 9.677956740999999633e-10, 9.869935833999999121e-10, 1.038185229999999958e-09, 1.107772839000000085e-09, 1.068583505000000047e-09, 1.155767651000000053e-09, 1.165368901000000087e-09, 1.202164020000000034e-09, 1.269354915999999985e-09, 1.239763484000000039e-09, 1.230968896000000024e-09, 1.352547997999999941e-09, 1.382940430999999980e-09, 1.466934000999999997e-09, 1.413346858000000070e-09, 1.460542129000000038e-09, 1.466145908999999983e-09, 1.554133839000000091e-09
7.214386797999999863e-10, 7.646302959999999903e-10, 7.678332849999999766e-10, 8.278189951999999796e-10, 8.654147107000000474e-10, 9.302013485999999871e-10, 9.533995523999999209e-10, 9.725972028000000337e-10, 1.010992391000000084e-09, 1.040390774000000059e-09, 1.080582316000000024e-09, 1.114978634000000088e-09, 1.173370339999999914e-09, 1.228562448000000012e-09, 1.246961224000000038e-09, 1.302955217999999932e-09, 1.263765895000000088e-09, 1.333354840000000004e-09, 1.367751210999999911e-09, 1.366955064000000100e-09, 1.417347695000000042e-09, 1.423749754000000073e-09, 1.511738222000000013e-09, 1.574134003000000091e-09
7.142419940999999915e-10, 7.446364695999999784e-10, 7.870294831999999814e-10, 8.254221839999999986e-10, 8.382218419000000083e-10, 8.222265612999999897e-10, 9.621998407000001015e-10, 9.909945343000000046e-10, 1.031791229999999907e-09, 1.070185248000000051e-09, 1.102181687000000063e-09, 1.127780240000000043e-09, 1.145377460000000089e-09, 1.183774800000000018e-09, 1.250965274000000074e-09, 1.280560571999999913e-09, 1.270966059000000090e-09, 1.336556996000000085e-09, 1.382949578999999910e-09, 1.477338114999999966e-09, 1.446947270000000094e-09, 1.422941509999999954e-09, 1.428556594999999904e-09, 1.585334732999999954e-09
7.054464344000000138e-10, 7.278311634999999596e-10, 8.398198252999999489e-10, 8.518187586000000381e-10, 8.710157662000000254e-10, 9.438030777999998966e-10, 9.374076409000000151e-10, 9.606041226999999500e-10, 1.013395798999999996e-09, 1.086982422999999961e-09, 1.052593030000000037e-09, 1.114983814999999945e-09, 1.182972458999999953e-09, 1.186175329000000071e-09, 1.196576138000000102e-09, 1.303758597999999931e-09, 1.294963663999999988e-09, 1.310165928000000012e-09, 1.350959935000000079e-09, 1.436548810999999984e-09, 1.435751453999999953e-09, 1.468548385999999945e-09, 1.482149312999999954e-09, 1.568540356000000018e-09
6.958484102000000514e-10, 7.902289416999999880e-10, 7.982297600000000094e-10, 8.382225394999999974e-10, 8.646197783000000261e-10, 8.966152769999999829e-10, 9.414088857999999283e-10, 9.750041667999999044e-10, 1.055790214999999956e-09, 1.050992464000000085e-09, 1.118183259000000062e-09, 1.111787079999999962e-09, 1.133383943000000079e-09, 1.231769170000000001e-09, 1.252568760000000006e-09, 1.310960165000000001e-09, 1.290966412999999902e-09, 1.386152032000000052e-09, 1.362957870999999983e-09, 1.415754725999999998e-09, 1.409358606000000016e-09, 1.446155616000000052e-09, 1.500548527999999929e-09, 1.514152675999999956e-09
7.102456314999999919e-10, 7.438411198000000457e-10, 8.078290780999999723e-10, 8.518224221000000106e-10, 8.518250280999999769e-10, 8.974170248000000029e-10, 9.190133506999999871e-10, 1.013396323000000014e-09, 1.052591145000000015e-09, 1.074190510999999929e-09, 1.037399259000000024e-09, 1.131784859999999930e-09, 1.165382380000000016e-09, 1.257365560000000044e-09, 1.241371734000000058e-09, 1.318160720999999971e-09, 1.267773042000000044e-09, 1.325366530999999937e-09, 1.427753734000000004e-09, 1.357367302000000097e-09, 1.409360584000000059e-09, 1.478952828000000051e-09, 1.506950856999999922e-09, 1.374975277999999915e-09
7.238451630000000189e-10, 7.398430375999999710e-10, 7.830355659999999523e-10, 8.366262981999999735e-10, 8.006368935999999780e-10, 9.630050125000000301e-10, 9.438118756999999896e-10, 9.830066873000000102e-10, 1.008602322000000099e-09, 1.084587953000000078e-09, 1.066195235000000072e-09, 1.145382752999999906e-09, 1.184578683000000004e-09, 1.180582483999999931e-09, 1.242974780000000097e-09, 1.316563969000000011e-09, 1.254978396000000075e-09, 1.271776643000000086e-09, 1.415755918000000014e-09, 1.446953581000000021e-09, 1.486149666000000085e-09, 1.519749113000000050e-09, 1.477358666000000048e-09, 1.555746191000000061e-09
7.334425792999999761e-10, 7.270463519000000163e-10, 8.302262627999999868e-10, 8.214302626999999746e-10, 9.134135898999999843e-10, 8.982198487000000334e-10, 9.462132541000000998e-10, 9.774088114999999258e-10, 9.910075540000000984e-10, 1.050998982000000087e-09, 1.092522979999999903e-09, 1.081398950000000088e-09, 1.119792798000000095e-09, 1.154189216999999926e-09, 1.230177987000000096e-09, 1.240577835999999987e-09, 1.354961351000000003e-09, 1.339769162000000089e-09, 1.378964578000000006e-09, 1.383764962999999988e-09, 1.522947076999999985e-09, 1.514151238000000043e-09, 1.505357883999999901e-09, 1.506161703999999999e-09
... 140 more rows
